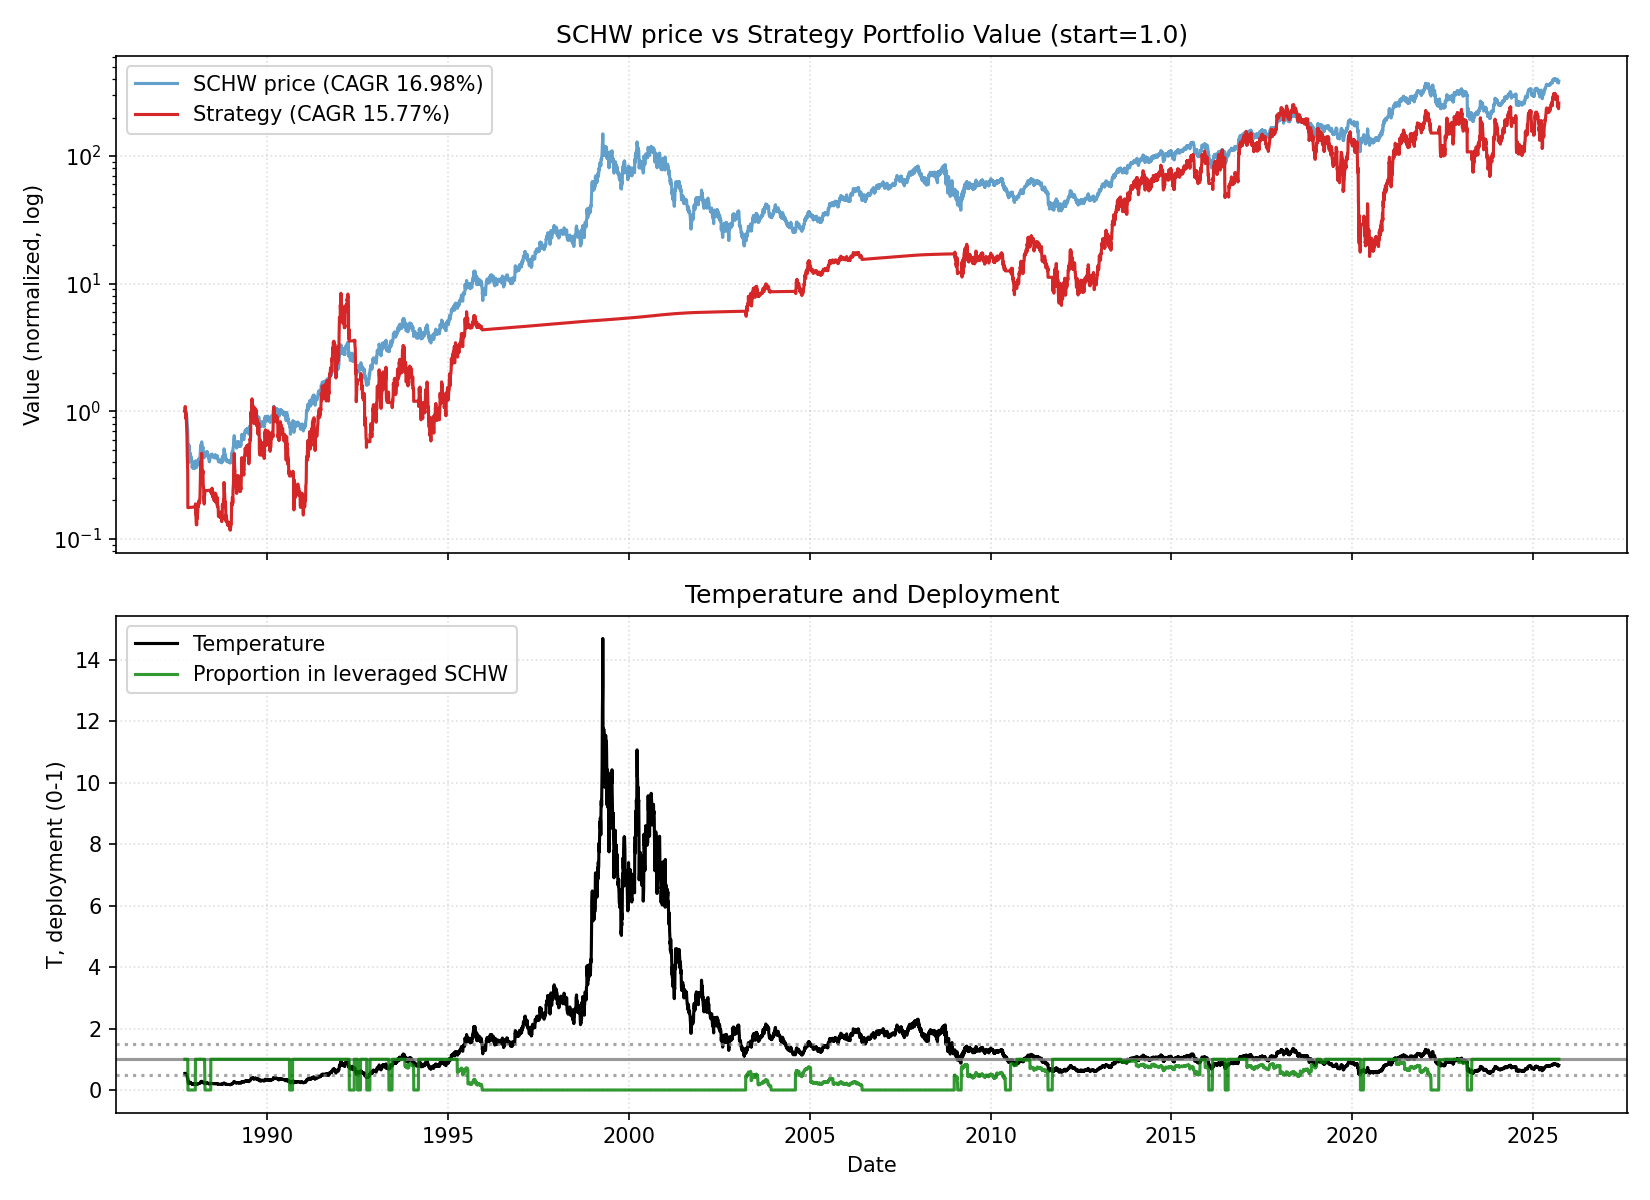

The file beside this chart, header and first rows:
date, close, ret, ret_3, ret_6, ret_12, ret_22, temp, temp_ch_11, temp_ch_22, vol_22, vol_66, rate, yc_spread, credit_spread, yc_change_22, credit_change_22, port_tqqq, port_cash, port_total, deployed_p, base_p, target_p, block_buy
1987-09-22, 0.2439, 0.0, , , , , 0.5304, , , , , 7.29, 1.06, 2.06, , , 1, 0.0, 1, 1.0, 1.0, 1.0, 0
1987-09-23, 0.2439, 0.0, , , , , 0.5302, , , , , 7.29, 1.09, 2.02, , , 0.9994, 0.0, 0.9994, 1.0, 1.0, 1.0, 0
1987-09-24, 0.2494, 0.02273, 0.02273, , , , 0.542, , , , , 7.29, 1.09, 1.9, , , 1.067, 0.0, 1.067, 1.0, 1.0, 1.0, 0
1987-09-25, 0.2513, 0.00741, 0.0303, , , , 0.5458, , , , , 7.29, 1.05, 1.91, , , 1.089, 0.0, 1.089, 1.0, 1.0, 1.0, 0
1987-09-28, 0.2457, -0.02206, -0.01482, , , , 0.5331, , , , , 7.29, 1.04, 1.87, , , 1.016, 0.0, 1.016, 1.0, 1.0, 1.0, 0
1987-09-29, 0.2402, -0.02255, -0.04412, -0.01515, , , 0.5209, , , , , 7.29, 1.04, 1.86, , , 0.9468, 0.0, 0.9468, 1.0, 1.0, 1.0, 0
1987-09-30, 0.2347, -0.02308, -0.04511, -0.03788, , , 0.5087, , , , , 7.29, 1.03, 1.91, , , 0.8805, 0.0, 0.8805, 1.0, 1.0, 1.0, 0
1987-10-01, 0.2421, 0.0315, 0.007691, -0.02963, , , 0.5245, , , , , 7.29, 1.04, 1.82, , , 0.9629, 0.0, 0.9629, 1.0, 1.0, 1.0, 0
1987-10-02, 0.2421, 0.0, 0.0315, -0.03677, , , 0.5243, , , , , 7.29, 0.99, 1.96, , , 0.9621, 0.0, 0.9621, 1.0, 1.0, 1.0, 0
1987-10-05, 0.2365, -0.0229, -0.0229, -0.03759, , , 0.5117, , , , , 7.29, 1.03, 1.88, , , 0.8952, 0.0, 0.8952, 1.0, 1.0, 1.0, 0
1987-10-06, 0.2365, 0.0, -0.0229, -0.01538, , , 0.5115, , , , , 7.29, 0.99, 1.87, , , 0.8944, 0.0, 0.8944, 1.0, 1.0, 1.0, 0
1987-10-07, 0.2328, -0.01563, -0.01563, -0.007873, -0.04545, , 0.5033, -0.05115, , , , 7.29, 0.98, 1.84, , , 0.8517, 0.0, 0.8517, 1.0, 1.0, 1.0, 0
1987-10-08, 0.2291, -0.01587, -0.03125, -0.05343, -0.06061, , 0.4951, -0.06622, , , , 7.29, 0.83, 1.8, , , 0.8105, 0.0, 0.8105, 1.0, 1.0, 1.0, 0
1987-10-09, 0.2236, -0.02419, -0.03968, -0.07633, -0.1037, , 0.4829, -0.1091, , , , 7.29, 0.93, 1.74, , , 0.751, 0.0, 0.751, 1.0, 1.0, 1.0, 0
1987-10-12, 0.2143, -0.04132, -0.06452, -0.09375, -0.1471, , 0.4624, -0.1528, , , , 7.29, 0.93, 1.74, , , 0.6573, 0.0, 0.6573, 1.0, 1.0, 1.0, 0
1987-10-13, 0.2125, -0.008619, -0.04959, -0.1016, -0.1353, , 0.4582, -0.1405, , , , 7.29, 0.96, 1.82, , , 0.6398, 0.0, 0.6398, 1.0, 1.0, 1.0, 0
1987-10-14, 0.2014, -0.05217, -0.06034, -0.1349, -0.1615, , 0.4342, -0.1665, , , , 7.29, 0.99, 1.65, , , 0.5392, 0.0, 0.5392, 1.0, 1.0, 1.0, 0
1987-10-15, 0.2014, 0.0, -0.05217, -0.121, -0.1417, , 0.434, -0.1469, , , , 7.29, 0.95, 1.64, , , 0.5387, 0.0, 0.5387, 1.0, 1.0, 1.0, 0
1987-10-16, 0.1903, -0.05505, -0.05505, -0.1488, -0.2137, , 0.4099, -0.2184, , , , 7.29, 1.01, 1.59, , , 0.4494, 0.0, 0.4494, 1.0, 1.0, 1.0, 0
1987-10-19, 0.1811, -0.04854, -0.1009, -0.1552, -0.2519, , 0.3896, -0.257, , , , 7.29, 1.22, 1.89, , , 0.3836, 0.0, 0.3836, 1.0, 1.0, 1.0, 0
1987-10-20, 0.1755, -0.03061, -0.07767, -0.1739, -0.2578, , 0.3775, -0.2622, , , , 7.29, 1.31, 2.47, , , 0.3481, 0.0, 0.3481, 1.0, 1.0, 1.0, 0
1987-10-21, 0.1663, -0.05263, -0.08163, -0.1743, -0.2969, -0.3182, 0.3575, -0.3011, -0.326, 0.02386, , 7.29, 1.4, 2.5, , , 0.2929, 0.0, 0.2929, 1.0, 1.0, 1.0, 0
1987-10-22, 0.1441, -0.1333, -0.1789, -0.2844, -0.381, -0.4091, 0.3097, -0.3846, -0.4159, 0.03408, , 7.29, 1.21, 2.68, 0.15, 0.62, 0.0, 0.1756, 0.1756, 0.0, 1.0, 1.0, 0
1987-10-23, 0.133, -0.07692, -0.2, -0.301, -0.4194, -0.4667, 0.2858, -0.4228, -0.4728, 0.03552, , 7.29, 1.22, 2.53, 0.13, 0.51, 0.0, 0.1756, 0.1756, 0.0, 1.0, 1.0, 0
1987-10-26, 0.1164, -0.125, -0.1923, -0.3571, -0.4793, -0.5368, 0.2497, -0.4829, -0.5425, 0.0395, , 7.29, 1.23, 2.58, 0.14, 0.68, 0.0, 0.1757, 0.1757, 0.0, 1.0, 1.0, 0
1987-10-27, 0.1183, 0.01587, -0.1111, -0.3263, -0.4483, -0.5188, 0.2536, -0.4516, -0.5243, 0.03996, , 7.29, 1.26, 2.42, 0.21, 0.51, 0.0, 0.1757, 0.1757, 0.0, 1.0, 1.0, 0
1987-10-28, 0.1109, -0.0625, -0.04762, -0.3333, -0.4783, -0.5385, 0.2377, -0.4814, -0.5438, 0.04036, , 7.29, 1.36, 2.36, 0.32, 0.49, 0.0, 0.1758, 0.1758, 0.0, 1.0, 1.0, 0
1987-10-29, 0.09608, -0.1333, -0.1875, -0.3333, -0.5229, -0.5906, 0.2059, -0.5258, -0.5953, 0.04537, , 7.29, 1.36, 2.46, 0.32, 0.6, 0.0, 0.1758, 0.1758, 0.0, 1.0, 1.0, 0
1987-10-30, 0.1164, 0.2115, 0.05, -0.125, -0.422, -0.5191, 0.2493, -0.4255, -0.5246, 0.07024, , 7.29, 1.3, 2.45, 0.27, 0.54, 0.0, 0.1759, 0.1759, 0.0, 1.0, 1.0, 0
1987-11-02, 0.133, 0.1429, 0.3846, 0.1429, -0.301, -0.4504, 0.2846, -0.3057, -0.4571, 0.07835, , 7.29, 1.26, 2.37, 0.22, 0.55, 0.0, 0.1759, 0.1759, 0.0, 1.0, 1.0, 0
1987-11-03, 0.1256, -0.05556, 0.07936, 0.0625, -0.3061, -0.4687, 0.2687, -0.3103, -0.4749, 0.07844, , 7.29, 1.24, 2.47, 0.25, 0.51, 0.0, 0.176, 0.176, 0.0, 1.0, 1.0, 0
1987-11-04, 0.122, -0.02941, -0.08333, 0.1, -0.3053, -0.4844, 0.2607, -0.3094, -0.4903, 0.07844, , 7.29, 1.25, 2.45, 0.22, 0.57, 0.0, 0.176, 0.176, 0.0, 1.0, 1.0, 0
1987-11-05, 0.1146, -0.06061, -0.08824, 0.1923, -0.3111, -0.5079, 0.2448, -0.3152, -0.5136, 0.07851, , 7.29, 1.22, 2.49, 0.23, 0.62, 0.0, 0.1761, 0.1761, 0.0, 1.0, 1.0, 0
1987-11-06, 0.1146, 0.0, -0.06061, -0.01588, -0.2051, -0.5, 0.2447, -0.2099, -0.5058, 0.07872, , 7.29, 1.14, 2.41, 0.16, 0.57, 0.0, 0.1761, 0.1761, 0.0, 1.0, 1.0, 0
1987-11-09, 0.1109, -0.03226, -0.03226, -0.1667, -0.1667, -0.5041, 0.2365, -0.1723, -0.5102, 0.07867, , 7.29, 1.14, 2.39, 0.31, 0.59, 0.0, 0.1762, 0.1762, 0.0, 1.0, 1.0, 0
1987-11-10, 0.1072, -0.03333, -0.06452, -0.1471, -0.07937, -0.5, 0.2285, -0.08487, -0.5058, 0.07866, , 7.29, 1.18, 2.39, 0.25, 0.65, 0.0, 0.1762, 0.1762, 0.0, 1.0, 1.0, 0
1987-11-11, 0.109, 0.01725, -0.01666, -0.1061, -0.07812, -0.487, 0.2324, -0.08363, -0.4929, 0.07925, , 7.29, 1.18, 2.39, 0.25, 0.65, 0.0, 0.1763, 0.1763, 0.0, 1.0, 1.0, 0
1987-11-12, 0.1127, 0.0339, 0.05173, -0.01613, 0.01667, -0.4404, 0.2402, 0.0106, -0.4468, 0.08024, , 7.29, 1.13, 2.39, 0.17, 0.57, 0.0, 0.1763, 0.1763, 0.0, 1.0, 1.0, 0
1987-11-13, 0.1127, 0.0, 0.0339, -0.01613, 0.1731, -0.4404, 0.2401, 0.1661, -0.4468, 0.08018, , 7.29, 1.09, 2.35, 0.1, 0.7, 0.0, 0.1764, 0.1764, 0.0, 1.0, 1.0, 0
1987-11-16, 0.1146, 0.01639, 0.01639, 0.03333, -0.01588, -0.3981, 0.2437, -0.02253, -0.4055, 0.08048, , 7.29, 1.04, 2.39, 0.09, 0.75, 0.0, 0.1764, 0.1764, 0.0, 1.0, 1.0, 0
1987-11-17, 0.1072, -0.06452, -0.04918, 0.0, -0.1944, -0.4082, 0.2279, -0.1993, -0.415, 0.08069, , 7.29, 1.13, 2.36, 0.12, 0.77, 0.0, 0.1765, 0.1765, 0.0, 1.0, 1.0, 0
1987-11-18, 0.1109, 0.03448, -0.03226, 0.01695, -0.1176, -0.3684, 0.2357, -0.1229, -0.3757, 0.08137, , 7.29, 1.11, 2.37, -0.11, 0.48, 0.0, 0.1765, 0.1765, 0.0, 1.0, 1.0, 0
1987-11-19, 0.1035, -0.06667, -0.03448, -0.08197, -0.1515, -0.3778, 0.2199, -0.1566, -0.3849, 0.08197, , 7.29, 1.14, 2.4, -0.17, -0.07, 0.0, 0.1766, 0.1766, 0.0, 1.0, 1.0, 0
1987-11-20, 0.1072, 0.03571, -0.03333, -0.04918, -0.06452, -0.2564, 0.2276, -0.0701, -0.265, 0.08249, , 7.29, 1.13, 2.43, -0.27, -0.07, 0.0, 0.1766, 0.1766, 0.0, 1.0, 1.0, 0
1987-11-23, 0.1072, 0.0, 0.03571, -0.06452, -0.06452, -0.1944, 0.2274, -0.07084, -0.2044, 0.0783, , 7.29, 1.13, 2.42, -0.08, -0.26, 0.0, 0.1767, 0.1767, 0.0, 1.0, 1.0, 1
1987-11-24, 0.1072, 0.0, 0.0, 0.0, -0.03333, -0.07937, 0.2273, -0.03911, -0.08997, 0.0769, , 7.29, 1.16, 2.32, -0.06, -0.21, 0.0, 0.1767, 0.1767, 0.0, 1.0, 1.0, 1
1987-11-25, 0.1053, -0.01724, -0.01724, -0.05, -0.01724, -0.1094, 0.2233, -0.02311, -0.1196, 0.07233, , 7.29, 1.2, 2.24, -0.03, -0.34, 0.0, 0.1768, 0.1768, 0.0, 1.0, 1.0, 1
1987-11-27, 0.1035, -0.01755, -0.03448, 0.0, -0.05085, -0.06667, 0.2192, -0.0569, -0.07778, 0.07228, , 7.29, 1.24, 2.11, -0.02, -0.31, 0.0, 0.1768, 0.1768, 0.0, 1.0, 1.0, 1
1987-11-30, 0.09793, -0.05357, -0.07018, -0.0862, -0.1311, 0.01923, 0.2072, -0.1374, 0.006295, 0.07196, , 7.29, 1.26, 2.24, -0.1, -0.12, 0.0, 0.1769, 0.1769, 0.0, 1.0, 1.0, 1
1987-12-01, 0.09793, 0.0, -0.05357, -0.0862, -0.1311, -0.1587, 0.2071, -0.1374, -0.1694, 0.06584, , 6.77, 1.24, 2.22, -0.12, -0.24, 0.0, 0.1769, 0.1769, 0.0, 1.0, 1.0, 1
1987-12-02, 0.09608, -0.01887, -0.01887, -0.1034, -0.1613, -0.2778, 0.2031, -0.1666, -0.2864, 0.04655, , 6.77, 1.22, 2.22, -0.08, -0.23, 0.0, 0.177, 0.177, 0.0, 1.0, 1.0, 1
1987-12-03, 0.09423, -0.01923, -0.03774, -0.1053, -0.1207, -0.25, 0.1991, -0.1263, -0.2589, 0.03221, , 6.77, 1.22, 2.31, -0.04, -0.06, 0.0, 0.177, 0.177, 0.0, 1.0, 1.0, 1
1987-12-04, 0.08869, -0.05883, -0.07692, -0.1429, -0.2, -0.2727, 0.1873, -0.2051, -0.2814, 0.03241, , 6.77, 1.22, 2.27, -0.02, -0.2, 0.0, 0.1771, 0.1771, 0.0, 1.0, 1.0, 1
1987-12-07, 0.09054, 0.02084, -0.03922, -0.07547, -0.125, -0.2097, 0.191, -0.1313, -0.2197, 0.03312, , 6.77, 1.21, 2.18, -0.04, -0.27, 0.0, 0.1771, 0.1771, 0.0, 1.0, 1.0, 1
1987-12-08, 0.08869, -0.02041, 0.0, -0.09434, -0.1724, -0.2258, 0.187, -0.1783, -0.2356, 0.03143, , 6.77, 1.21, 2.16, -0.01, -0.33, 0.0, 0.1772, 0.1772, 0.0, 1.0, 1.0, 1
1987-12-09, 0.09054, 0.02084, 0.0, -0.05769, -0.1552, -0.1833, 0.1909, -0.1606, -0.1931, 0.03209, , 6.77, 1.17, 2.19, 0.03, -0.22, 0.0, 0.1772, 0.1772, 0.0, 1.0, 1.0, 1
1987-12-10, 0.09054, 0.0, 0.02084, -0.03922, -0.1552, -0.1552, 0.1908, -0.1606, -0.1652, 0.03176, , 6.77, 1.23, 2.11, 0.09, -0.28, 0.0, 0.1773, 0.1773, 0.0, 1.0, 1.0, 1
1987-12-11, 0.08869, -0.02041, -0.02041, 0.0, -0.1579, -0.1864, 0.1868, -0.1633, -0.1961, 0.0314, , 6.77, 1.26, 2.15, 0.08, -0.24, 0.0, 0.1773, 0.1773, 0.0, 1.0, 1.0, 1
1987-12-14, 0.08684, -0.02083, -0.04082, -0.04082, -0.1607, -0.2295, 0.1827, -0.1664, -0.2393, 0.03099, , 6.77, 1.22, 2.19, 0.04, -0.2, 0.0, 0.1774, 0.1774, 0.0, 1.0, 1.0, 1
1987-12-15, 0.08684, 0.0, -0.02083, -0.02083, -0.1132, -0.2295, 0.1826, -0.1185, -0.2393, 0.02952, , 6.77, 1.17, 2.31, 0.04, -0.08, 0.0, 0.1774, 0.1774, 0.0, 1.0, 1.0, 1
... 9,512 more rows
